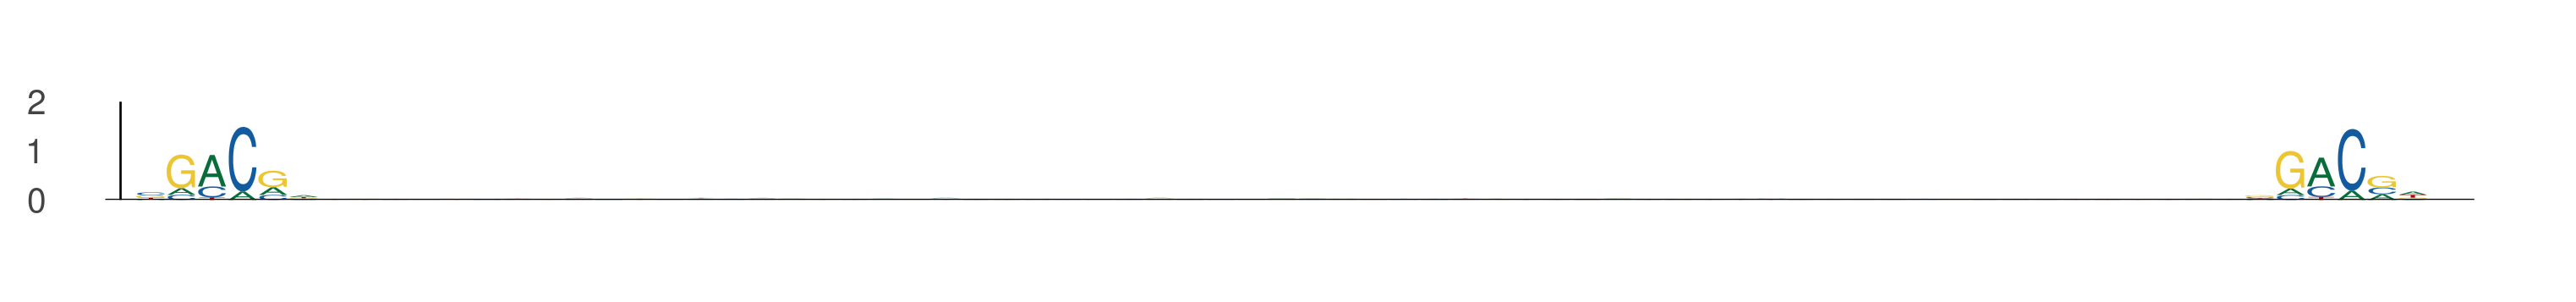

The data file committed next to this chart (first rows):
seq_index, start_position, end_position, is_reversed_complement
2287, 87, 93, 0
2287, 156, 162, 0
1702, 59, 65, 0
1702, 128, 134, 0
2840, 1, 7, 0
2840, 70, 76, 0
3323, 42, 48, 0
3323, 111, 117, 0
78, 68, 74, 0
78, 137, 143, 0
2085, 93, 99, 0
2085, 162, 168, 0
1872, 53, 59, 0
1872, 122, 128, 0
1051, 64, 70, 0
1051, 133, 139, 0
5565, 72, 78, 0
5565, 141, 147, 0
411, 39, 45, 0
411, 108, 114, 0
4104, 25, 31, 0
4104, 94, 100, 0
2074, 69, 75, 0
2074, 138, 144, 0
2441, 74, 80, 0
2441, 143, 149, 0
990, 1, 7, 0
990, 70, 76, 0
5048, 5, 11, 0
5048, 74, 80, 0
3191, 62, 68, 0
3191, 131, 137, 0
1397, 25, 31, 0
1397, 94, 100, 0
3379, 34, 40, 0
3379, 103, 109, 0
1042, 44, 50, 0
1042, 113, 119, 0
533, 25, 31, 0
533, 94, 100, 0
1559, 39, 45, 0
1559, 108, 114, 0
2926, 65, 71, 0
2926, 134, 140, 0
883, 62, 68, 0
883, 131, 137, 0
6029, 44, 50, 0
6029, 113, 119, 0
588, 21, 27, 0
588, 90, 96, 0
1758, 54, 60, 0
1758, 123, 129, 0
5446, 62, 68, 0
5446, 131, 137, 0
3117, 48, 54, 0
3117, 117, 123, 0
4472, 91, 97, 0
4472, 160, 166, 0
4053, 30, 36, 0
4053, 99, 105, 0
... 860 more rows
